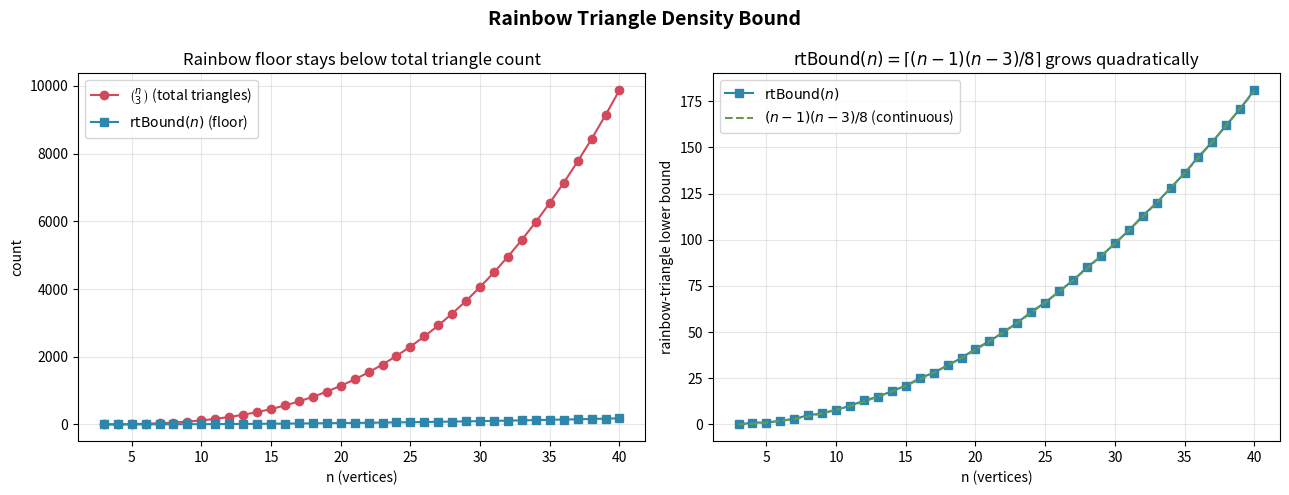

Python code for this plot:
"""Visualization: the rainbow-triangle floor rtBound(n) against the total
triangle count C(n,3), illustrating the verified domination rtBound(n) <= C(n,3).

Generates 'rainbow_bound.png'. Requires matplotlib.
"""

from __future__ import annotations

from math import comb
from typing import List

import matplotlib.pyplot as plt


def rt_bound(n: int) -> int:
    """ceil((n-1)(n-3)/8) over N, with truncated subtraction."""
    a: int = n - 1 if n > 1 else 0
    b: int = n - 3 if n > 3 else 0
    return (a * b + 7) // 8


def main() -> None:
    ns: List[int] = list(range(3, 41))
    bound: List[int] = [rt_bound(n) for n in ns]
    total: List[int] = [comb(n, 3) for n in ns]
    quad: List[float] = [(n - 1) * (n - 3) / 8 for n in ns]

    fig, (ax1, ax2) = plt.subplots(1, 2, figsize=(13, 5))

    ax1.plot(ns, total, "o-", color="#d1495b", label=r"$\binom{n}{3}$ (total triangles)")
    ax1.plot(ns, bound, "s-", color="#2e86ab", label=r"$\mathrm{rtBound}(n)$ (floor)")
    ax1.set_xlabel("n (vertices)")
    ax1.set_ylabel("count")
    ax1.set_title("Rainbow floor stays below total triangle count")
    ax1.legend()
    ax1.grid(alpha=0.3)

    ax2.plot(ns, bound, "s-", color="#2e86ab", label=r"$\mathrm{rtBound}(n)$")
    ax2.plot(ns, quad, "--", color="#6a994e", label=r"$(n-1)(n-3)/8$ (continuous)")
    ax2.set_xlabel("n (vertices)")
    ax2.set_ylabel("rainbow-triangle lower bound")
    ax2.set_title(r"$\mathrm{rtBound}(n) = \lceil (n-1)(n-3)/8 \rceil$ grows quadratically")
    ax2.legend()
    ax2.grid(alpha=0.3)

    fig.suptitle("Rainbow Triangle Density Bound", fontsize=14, fontweight="bold")
    fig.tight_layout()
    fig.savefig("rainbow_bound.png", dpi=150)
    print("Saved rainbow_bound.png")


if __name__ == "__main__":
    main()
